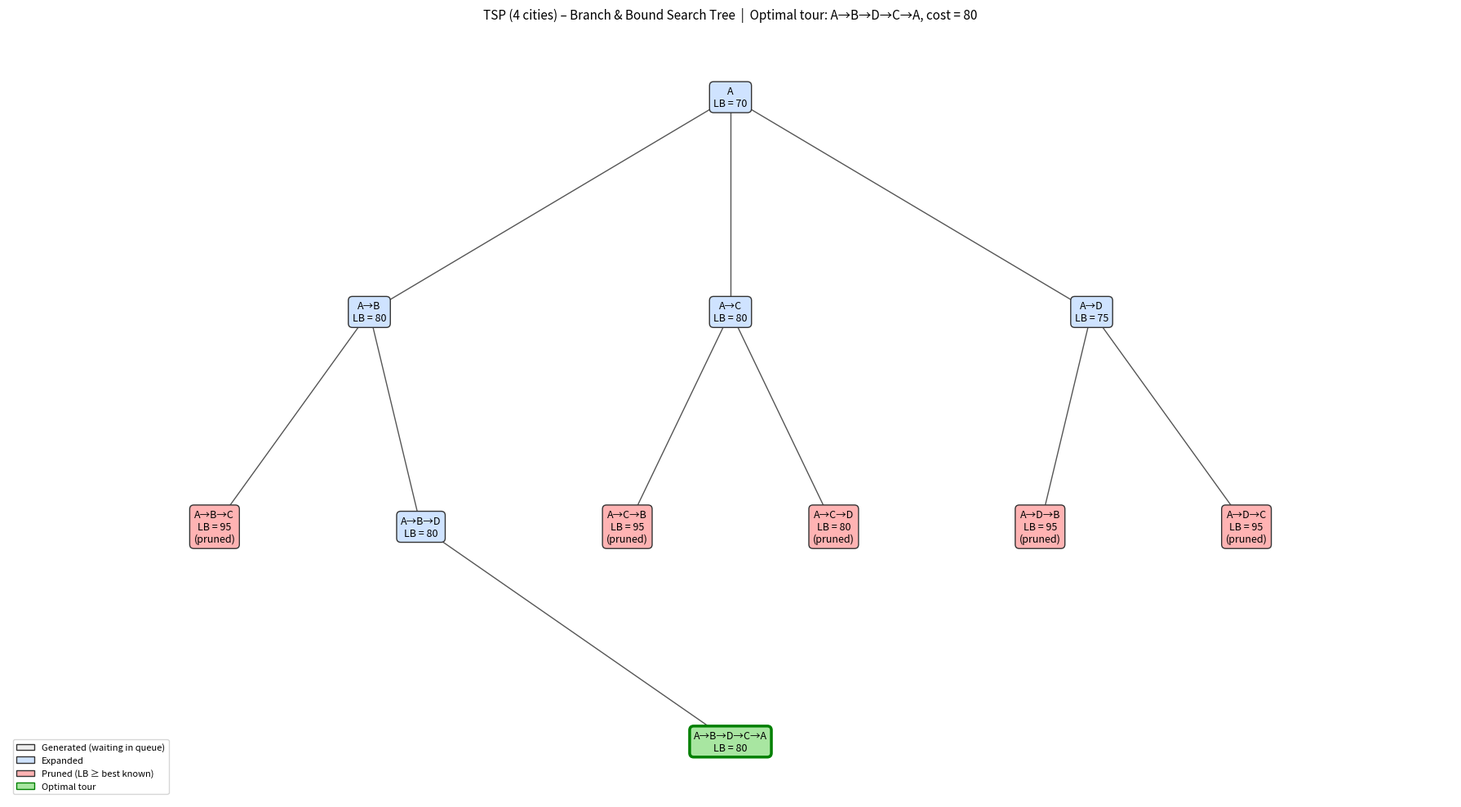
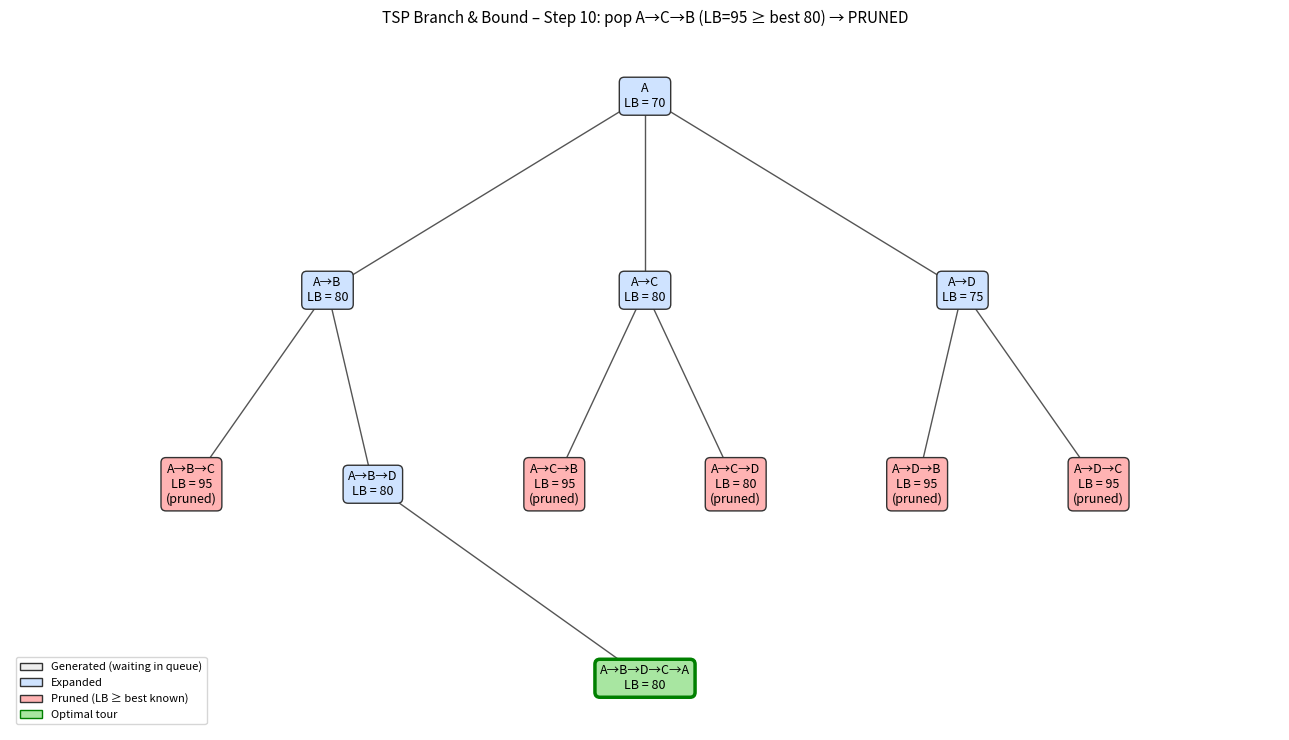

Write the Python code that produced these figures, in order.
"""Project 14: TSP using Branch and Bound (reduced cost matrix) + step-by-step visualization."""
import heapq, itertools
import matplotlib
matplotlib.use("Agg")
import matplotlib.pyplot as plt
from matplotlib.patches import Patch
from matplotlib.animation import PillowWriter

INF = float("inf")
CITIES = ["A", "B", "C", "D"]
COST = [[INF, 10, 15, 20],
        [10, INF, 35, 25],
        [15, 35, INF, 30],
        [20, 25, 30, INF]]
COLORS = {"expanded": "#cfe3ff", "pruned": "#ffb3b3", "optimal": "#a8e6a1",
          "feasible_worse": "#ffe0a3", "open": "#eeeeee"}
name = lambda p: "→".join(CITIES[x] for x in p)


def reduce_matrix(m):
    """Row- then column-reduce m in place; return total reduction."""
    n, total = len(m), 0
    for i in range(n):
        r = min(m[i])
        if 0 < r < INF:
            total += r
            m[i] = [x - r for x in m[i]]
    for j in range(n):
        c = min(m[i][j] for i in range(n))
        if 0 < c < INF:
            total += c
            for i in range(n):
                m[i][j] -= c
    return total


def solve():
    n = len(COST)
    m0 = [row[:] for row in COST]
    root_bound = reduce_matrix(m0)
    nodes = [{"id": 0, "parent": None, "path": [0], "bound": root_bound,
              "edge": None, "red": root_bound}]
    status = {0: "open"}
    log = [({0}, dict(status), f"Step 0: root A, reduce cost matrix → LB = {root_bound}")]
    counter = itertools.count(1)
    heap = [(root_bound, 0, 0, m0)]
    best, best_id, step = INF, None, 0
    while heap:
        bound, _, nid, mat = heapq.heappop(heap)
        node = nodes[nid]
        step += 1
        if bound >= best:
            status[nid] = "pruned"
            log.append((set(status), dict(status),
                        f"Step {step}: pop {name(node['path'])} (LB={bound} ≥ best {best}) → PRUNED"))
            continue
        status[nid] = "expanded"
        path, i = node["path"], node["path"][-1]
        for j in range(n):
            if j in path:
                continue
            m = [row[:] for row in mat]
            edge = m[i][j]
            for k in range(n):
                m[i][k] = INF
                m[k][j] = INF
            m[j][0] = INF
            red = reduce_matrix(m)
            cost = bound + edge + red
            cid = next(counter)
            nodes.append({"id": cid, "parent": nid, "path": path + [j], "bound": cost,
                          "edge": edge, "red": red})
            if len(path) + 1 == n:
                status[cid] = "optimal" if cost < best else "feasible_worse"
                if cost < best:
                    if best_id is not None:
                        status[best_id] = "feasible_worse"
                    best, best_id = cost, cid
            else:
                status[cid] = "open"
                heapq.heappush(heap, (cost, cid, cid, m))
        kids = [c for c in nodes if c["parent"] == nid]
        txt = ", ".join(f"{name(c['path'])}={c['bound']}" for c in kids)
        extra = f"  |  complete tour found, best = {best}" if len(path) + 1 == n else ""
        log.append((set(status), dict(status), f"Step {step}: expand {name(path)} (LB={bound}) → {txt}{extra}"))
    return nodes, best, best_id, log


def layout(nodes):
    levels = {}
    for nd in nodes:
        levels.setdefault(len(nd["path"]) - 1, []).append(nd)
    pos = {}
    for lv, lst in sorted(levels.items()):
        if lv > 0:
            lst.sort(key=lambda d: (pos[d["parent"]][0], d["id"]))
        for k, nd in enumerate(lst):
            pos[nd["id"]] = ((k + 1) / (len(lst) + 1) * 16, -lv * 3)
    return pos


def draw(ax, nodes, pos, visible, status, title):
    ax.clear()
    for nd in nodes:
        if nd["parent"] is not None and nd["id"] in visible:
            (x1, y1), (x2, y2) = pos[nd["parent"]], pos[nd["id"]]
            ax.plot([x1, x2], [y1, y2], color="#555", lw=1, zorder=1)
    for nd in nodes:
        if nd["id"] not in visible:
            continue
        x, y = pos[nd["id"]]
        st = status[nd["id"]]
        path = nd["path"] + ([0] if st in ("optimal", "feasible_worse") else [])
        txt = f"{name(path)}\nLB = {nd['bound']}" + ("\n(pruned)" if st == "pruned" else "")
        ax.text(x, y, txt, ha="center", va="center", fontsize=9, zorder=2,
                bbox=dict(boxstyle="round,pad=0.4", fc=COLORS[st],
                          ec="green" if st == "optimal" else "#333", lw=2.5 if st == "optimal" else 1))
    ax.set_xlim(0, 16); ax.set_ylim(-9.8, 1)
    ax.legend(handles=[Patch(fc=COLORS["open"], ec="#333", label="Generated (waiting in queue)"),
                       Patch(fc=COLORS["expanded"], ec="#333", label="Expanded"),
                       Patch(fc=COLORS["pruned"], ec="#333", label="Pruned (LB ≥ best known)"),
                       Patch(fc=COLORS["optimal"], ec="green", label="Optimal tour")],
              loc="lower left", fontsize=8)
    ax.set_title(title, fontsize=11)
    ax.axis("off")


if __name__ == "__main__":
    nodes, best, best_id, log = solve()
    print("id | path | parent LB + edge + reduction = LB")
    for nd in nodes:
        if nd["parent"] is None:
            print(nd["id"], name(nd["path"]), "| root reduction =", nd["bound"])
        else:
            p = nodes[nd["parent"]]["bound"]
            print(nd["id"], name(nd["path"]), f"| {p} + {nd['edge']} + {nd['red']} = {nd['bound']}")
    print()
    for *_, cap in log:
        print(cap)
    print("\nOptimal cost:", best, "| tour:", name(nodes[best_id]["path"] + [0]))

    pos = layout(nodes)
    final_title = f"TSP (4 cities) – Branch & Bound Search Tree  |  Optimal tour: {name(nodes[best_id]['path'] + [0])}, cost = {best}"
    fig, ax = plt.subplots(figsize=(18, 10))
    vis, st, _ = log[-1]
    draw(ax, nodes, pos, vis, st, final_title)
    plt.tight_layout(); plt.savefig("Visualization.png", dpi=150)

    fig, ax = plt.subplots(figsize=(13, 7.5))
    writer = PillowWriter(fps=1)
    with writer.saving(fig, "demo.gif", dpi=70):
        for vis, st, cap in log:
            draw(ax, nodes, pos, vis, st, "TSP Branch & Bound – " + cap)
            plt.tight_layout()
            writer.grab_frame()
